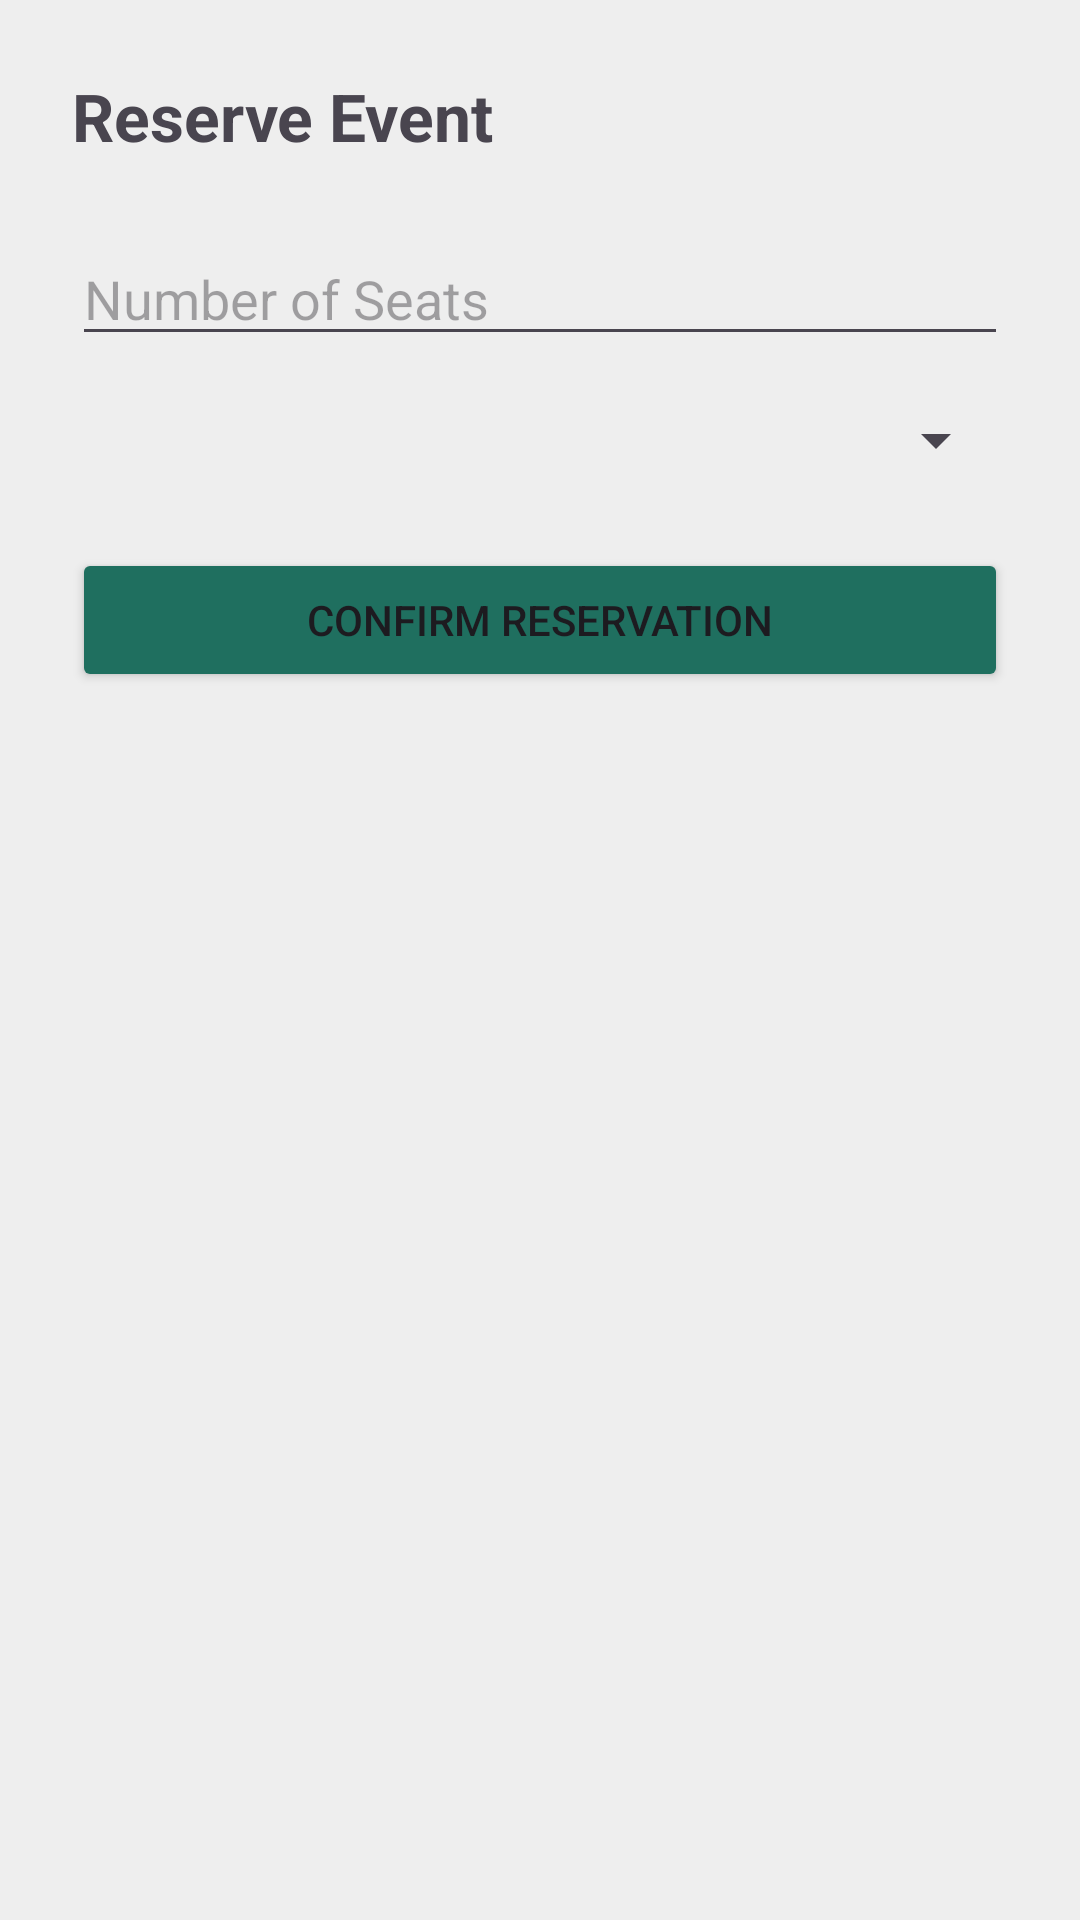

Layout XML and referenced resources for this Android screen:
<!-- AndroidManifest.xml: application theme Theme._1220336_1220447_CourseProject -->
<!-- res/layout/fragment_reservation.xml -->
<?xml version="1.0" encoding="utf-8"?>
<LinearLayout xmlns:android="http://schemas.android.com/apk/res/android"
    android:layout_width="match_parent"
    android:layout_height="match_parent"
    android:orientation="vertical"
    android:padding="24dp"
    android:background="#EEEEEE"
    android:gravity="center_horizontal">

    <TextView
        android:layout_width="match_parent"
        android:layout_height="wrap_content"
        android:text="Reserve Event"
        android:textSize="22sp"
        android:textStyle="bold"
        android:layout_marginBottom="24dp"/>

    <EditText
        android:id="@+id/etQuantity"
        android:layout_width="match_parent"
        android:layout_height="wrap_content"
        android:hint="Number of Seats"
        android:inputType="number"
        android:layout_marginBottom="16dp"/>

    <Spinner
        android:id="@+id/spinnerType"
        android:layout_width="match_parent"
        android:layout_height="wrap_content"
        android:layout_marginBottom="24dp"/>

    <Button
        android:id="@+id/btnConfirm"
        android:layout_width="match_parent"
        android:layout_height="wrap_content"
        android:text="Confirm Reservation"
        android:backgroundTint="#1F6F5F"/>

</LinearLayout>
<!-- resources referenced by this layout -->
<resources>
  <style name="Theme._1220336_1220447_CourseProject" parent="Base.Theme._1220336_1220447_CourseProject" />
  <style name="Base.Theme._1220336_1220447_CourseProject" parent="Theme.Material3.DayNight.NoActionBar">
          
          
      </style>
</resources>
